Labelled photos from "images", an image-classification folder in mgatlin3-gtri/FT. The possible labels are: diarrhea, farts, pee, poop.

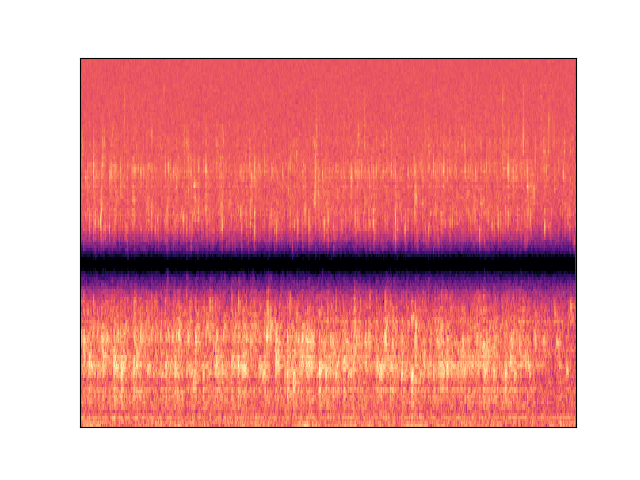
Label: pee

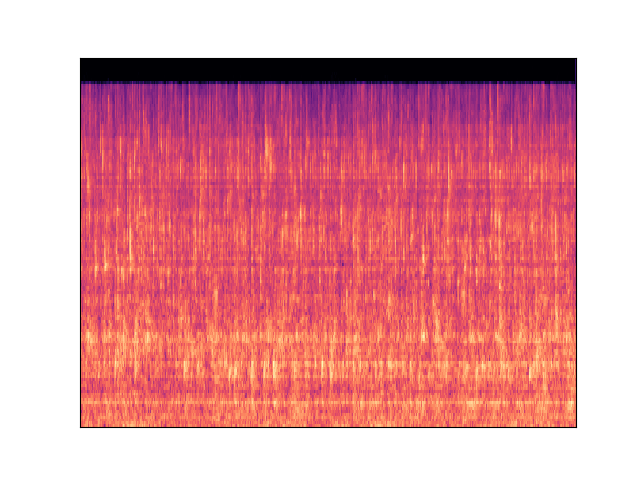
Label: pee

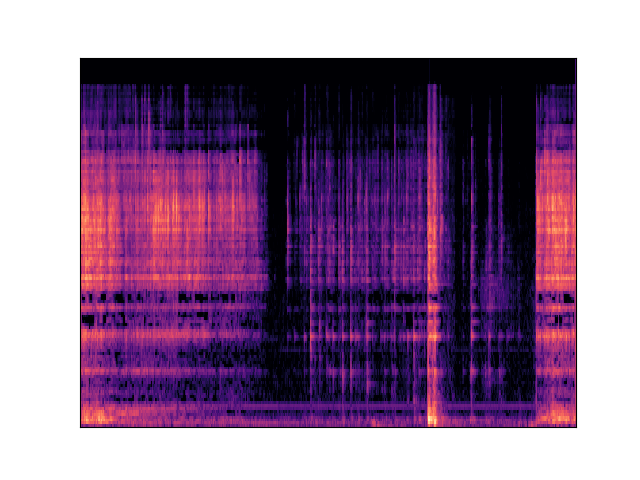
Label: diarrhea

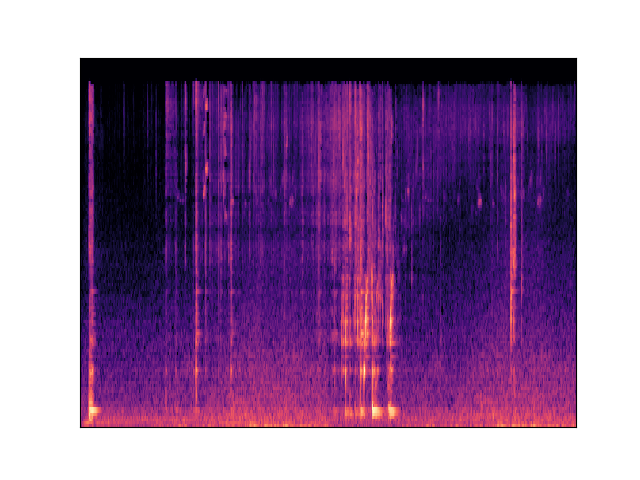
Label: poop

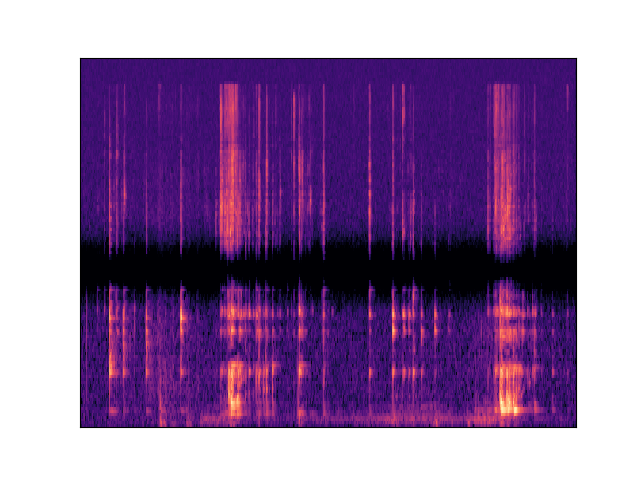
Label: diarrhea

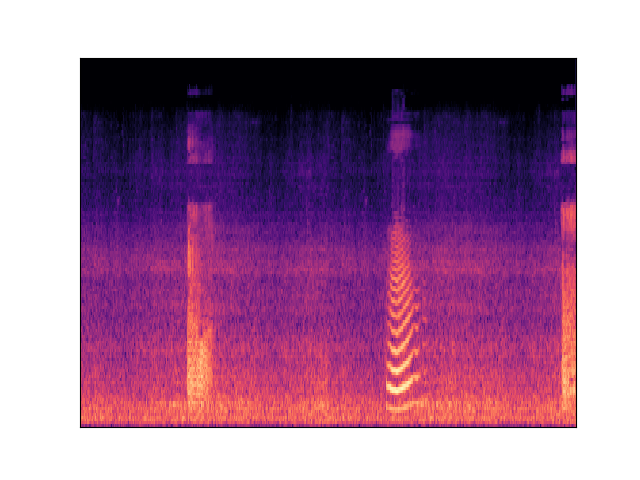
Label: farts
